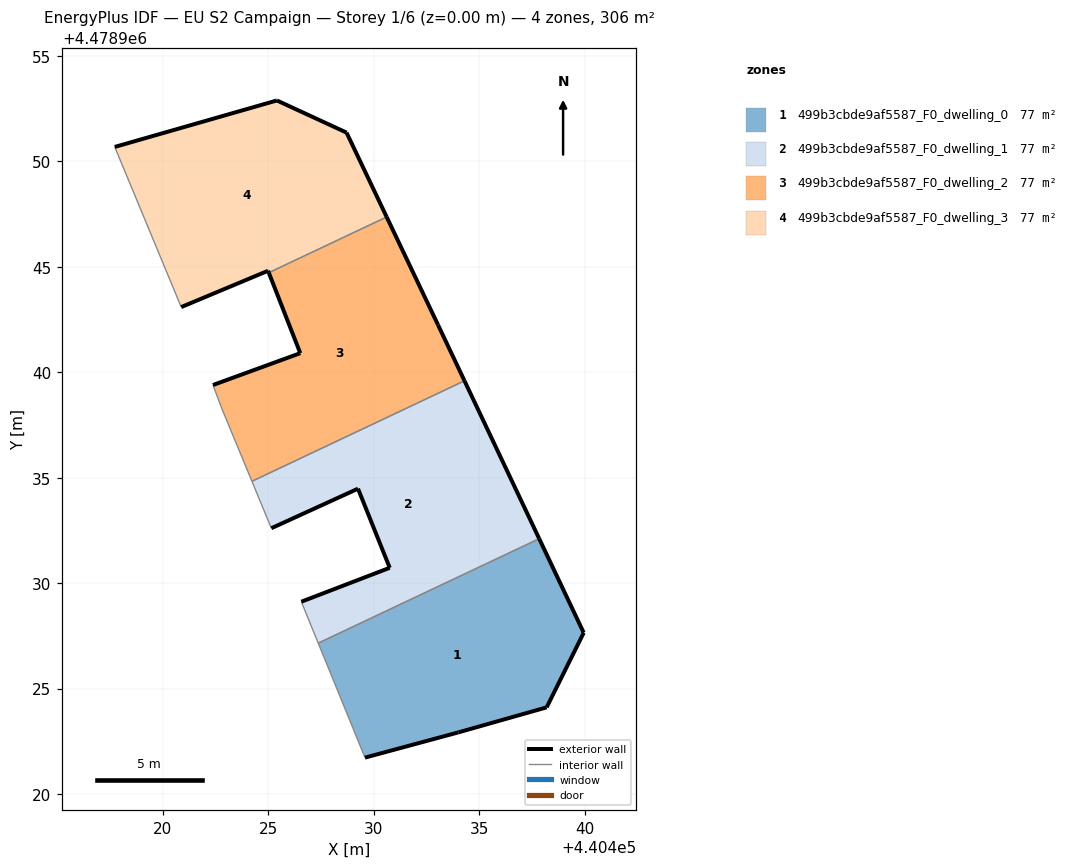
=== STOREY PLAN SPEC (per zone: floor XY polygon, exterior-wall plan segments, windows/doors) ===
zone 1: 499b3cbde9af5587_F0_dwelling_0  (76.6 m²)
  floor: (440438.20, 4478924.11) (440439.96, 4478927.64) (440437.85, 4478932.11) (440427.37, 4478927.15) (440429.59, 4478921.72) (440434.01, 4478922.92)
  exterior wall: (440434.01, 4478922.92) – (440429.59, 4478921.72)  [4.6 m]
  exterior wall: (440437.85, 4478932.11) – (440439.96, 4478927.64)  [4.9 m]
  exterior wall: (440439.96, 4478927.64) – (440438.20, 4478924.11)  [4.0 m]
  exterior wall: (440438.20, 4478924.11) – (440434.01, 4478922.92)  [4.4 m]
  interior walls: 2
zone 2: 499b3cbde9af5587_F0_dwelling_1  (76.6 m²)
  floor: (440437.85, 4478932.11) (440434.30, 4478939.59) (440424.22, 4478934.83) (440425.14, 4478932.60) (440429.25, 4478934.48) (440430.76, 4478930.73) (440426.57, 4478929.12) (440427.37, 4478927.15)
  exterior wall: (440434.30, 4478939.59) – (440437.85, 4478932.11)  [8.3 m]
  exterior wall: (440426.57, 4478929.12) – (440430.76, 4478930.73)  [4.5 m]
  exterior wall: (440430.76, 4478930.73) – (440429.25, 4478934.48)  [4.0 m]
  exterior wall: (440429.25, 4478934.48) – (440425.14, 4478932.60)  [4.5 m]
  interior walls: 4
zone 3: 499b3cbde9af5587_F0_dwelling_2  (76.6 m²)
  floor: (440434.30, 4478939.59) (440433.05, 4478942.25) (440430.61, 4478947.37) (440425.02, 4478944.72) (440426.52, 4478940.91) (440422.38, 4478939.40) (440422.80, 4478938.27) (440424.22, 4478934.83)
  exterior wall: (440426.52, 4478940.91) – (440425.02, 4478944.72)  [4.1 m]
  exterior wall: (440430.61, 4478947.37) – (440433.05, 4478942.25)  [5.7 m]
  exterior wall: (440433.05, 4478942.25) – (440434.30, 4478939.59)  [2.9 m]
  exterior wall: (440422.38, 4478939.40) – (440426.52, 4478940.91)  [4.4 m]
  interior walls: 4
zone 4: 499b3cbde9af5587_F0_dwelling_3  (76.6 m²)
  floor: (440430.61, 4478947.37) (440428.71, 4478951.37) (440425.41, 4478952.89) (440417.72, 4478950.69) (440420.87, 4478943.09) (440424.99, 4478944.82) (440425.02, 4478944.72)
  exterior wall: (440417.72, 4478950.69) – (440425.41, 4478952.89)  [8.0 m]
  exterior wall: (440425.41, 4478952.89) – (440428.71, 4478951.37)  [3.6 m]
  exterior wall: (440428.71, 4478951.37) – (440430.61, 4478947.37)  [4.4 m]
  exterior wall: (440425.02, 4478944.72) – (440424.99, 4478944.82)  [0.1 m]
  exterior wall: (440424.99, 4478944.82) – (440420.87, 4478943.09)  [4.5 m]
  interior walls: 2

=== DERIVED (storey summary) ===
Building: EU S2 Campaign
Storey: 1 of 6  (floor level z = 0.00 m)
Storey gross floor area: 306.4 m²
Zones on this storey: 4
  - 499b3cbde9af5587_F0_dwelling_0: floor 76.6 m²; exterior wall 17.8 m (53.5 m²); WWR 0.0%
  - 499b3cbde9af5587_F0_dwelling_1: floor 76.6 m²; exterior wall 21.3 m (64.0 m²); WWR 0.0%
  - 499b3cbde9af5587_F0_dwelling_2: floor 76.6 m²; exterior wall 17.1 m (51.3 m²); WWR 0.0%
  - 499b3cbde9af5587_F0_dwelling_3: floor 76.6 m²; exterior wall 20.6 m (61.9 m²); WWR 0.0%
Zone adjacency (shared interzone walls):
  - 499b3cbde9af5587_F0_dwelling_0 ↔ 499b3cbde9af5587_F0_dwelling_1
  - 499b3cbde9af5587_F0_dwelling_1 ↔ 499b3cbde9af5587_F0_dwelling_2
  - 499b3cbde9af5587_F0_dwelling_2 ↔ 499b3cbde9af5587_F0_dwelling_3